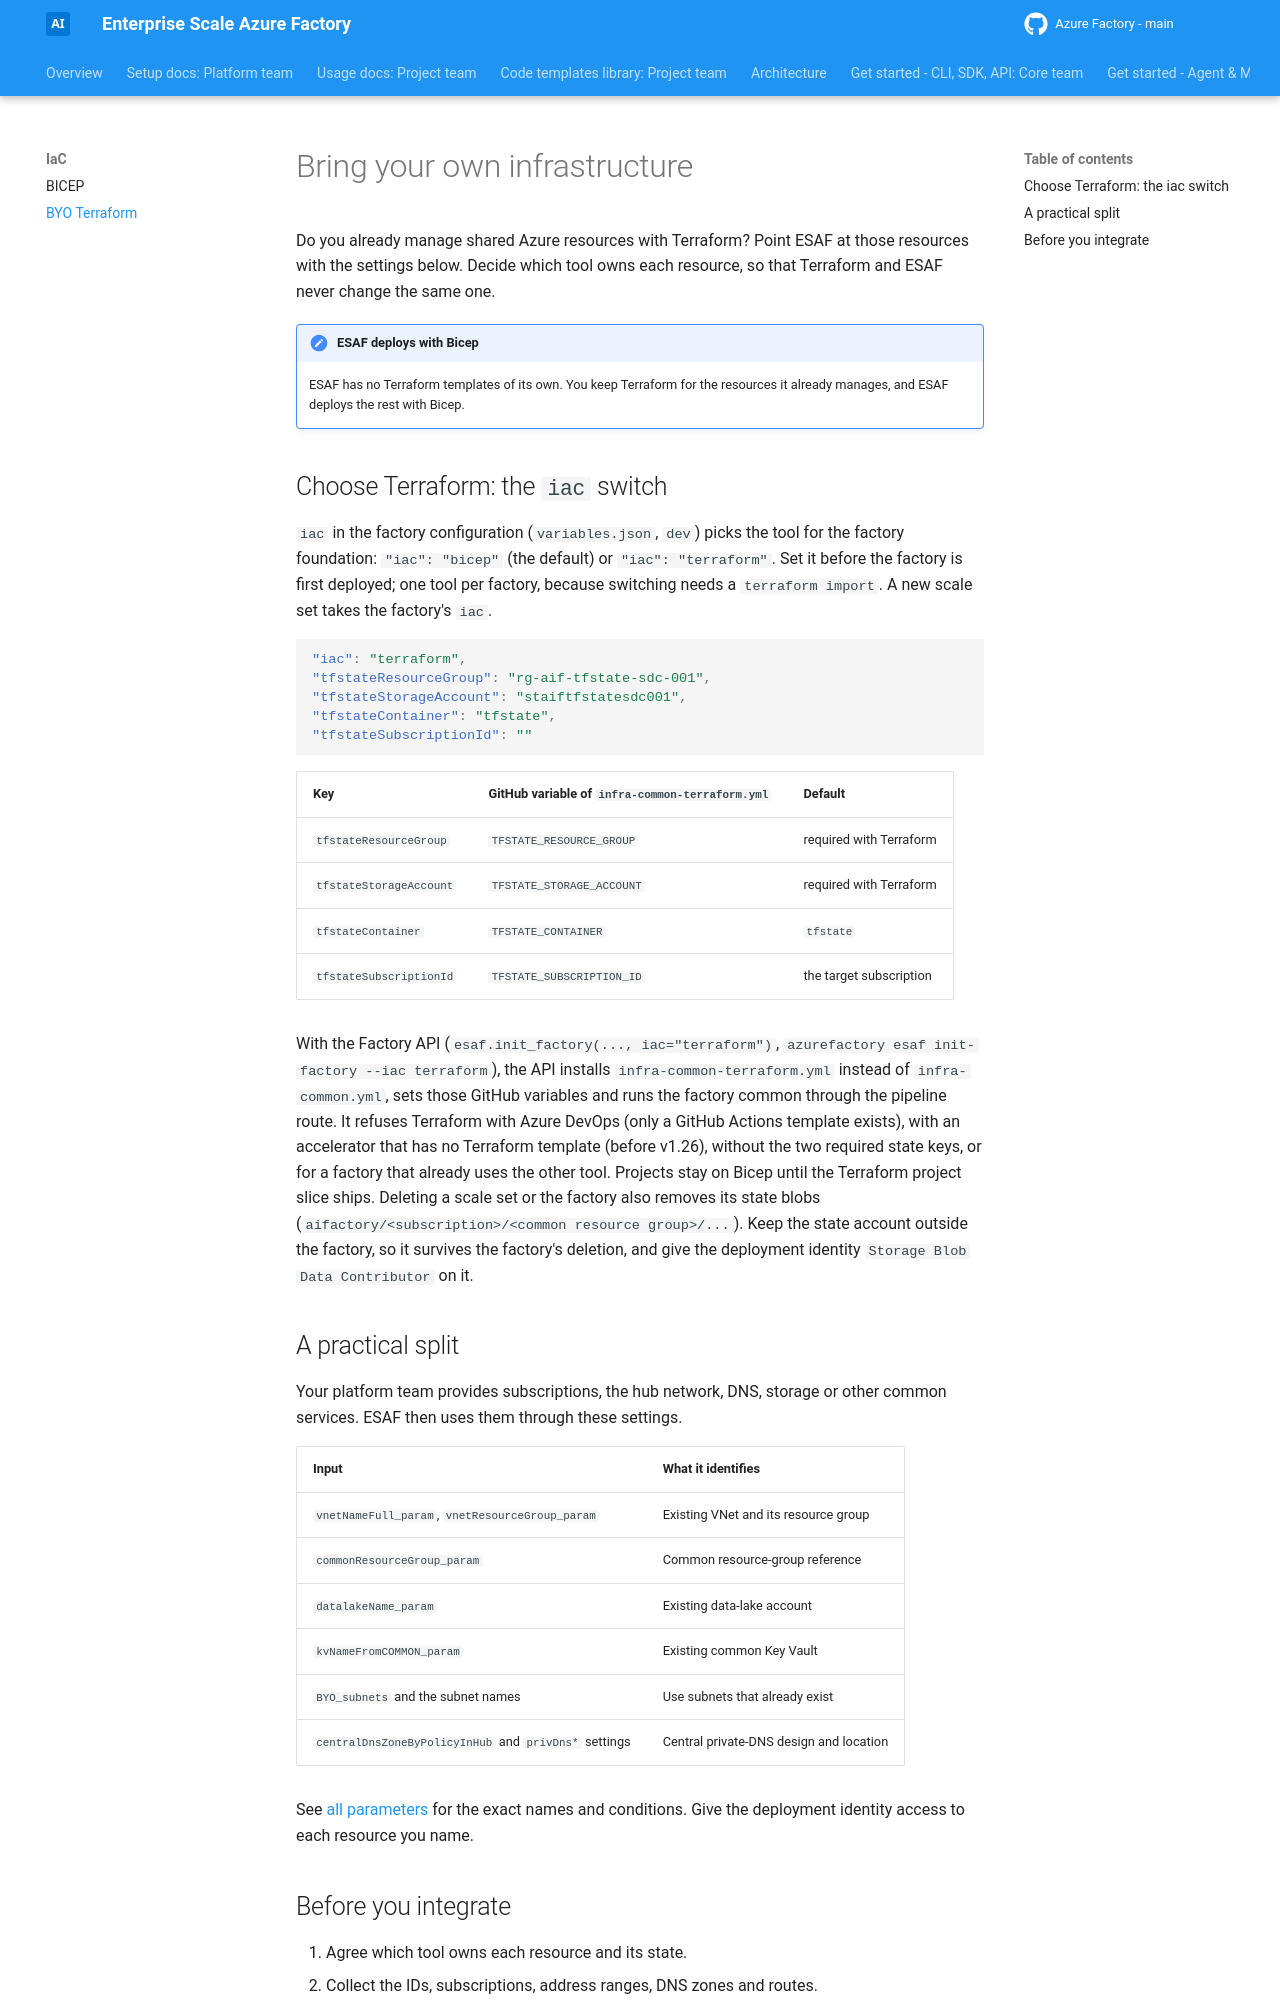

repository: jostrm/azure-enterprise-scale-ml · page: iac/terraform/index.html · generator: mkdocs

# Bring your own infrastructure

Do you already manage shared Azure resources with Terraform? Point ESAF at those resources with the settings
below. Decide which tool owns each resource, so that Terraform and ESAF never change the same one.

!!! note "ESAF deploys with Bicep"
    ESAF has no Terraform templates of its own. You keep Terraform for the resources it already manages, and
    ESAF deploys the rest with Bicep.

## Choose Terraform: the `iac` switch

`iac` in the factory configuration (`variables.json`, `dev`) picks the tool for the factory foundation:
`"iac": "bicep"` (the default) or `"iac": "terraform"`. Set it before the factory is first deployed; one tool
per factory, because switching needs a `terraform import`. A new scale set takes the factory's `iac`.

```json
"iac": "terraform",
"tfstateResourceGroup": "rg-aif-tfstate-sdc-001",
"tfstateStorageAccount": "staiftfstatesdc001",
"tfstateContainer": "tfstate",
"tfstateSubscriptionId": ""
```

| Key | GitHub variable of `infra-common-terraform.yml` | Default |
| --- | --- | --- |
| `tfstateResourceGroup` | `TFSTATE_RESOURCE_GROUP` | required with Terraform |
| `tfstateStorageAccount` | `TFSTATE_STORAGE_ACCOUNT` | required with Terraform |
| `tfstateContainer` | `TFSTATE_CONTAINER` | `tfstate` |
| `tfstateSubscriptionId` | `TFSTATE_SUBSCRIPTION_ID` | the target subscription |

With the Factory API (`esaf.init_factory(..., iac="terraform")`, `azurefactory esaf init-factory --iac terraform`),
the API installs `infra-common-terraform.yml` instead of `infra-common.yml`, sets those GitHub variables and runs
the factory common through the pipeline route. It refuses Terraform with Azure DevOps (only a GitHub Actions
template exists), with an accelerator that has no Terraform template (before v1.26), without the two required
state keys, or for a factory that already uses the other tool. Projects stay on Bicep until the Terraform
project slice ships. Deleting a scale set or the factory also removes its state blobs
(`aifactory/<subscription>/<common resource group>/...`). Keep the state account outside the factory, so it
survives the factory's deletion, and give the deployment identity `Storage Blob Data Contributor` on it.

## A practical split

Your platform team provides subscriptions, the hub network, DNS, storage or other common services. ESAF then
uses them through these settings.

| Input | What it identifies |
| --- | --- |
| `vnetNameFull_param`, `vnetResourceGroup_param` | Existing VNet and its resource group |
| `commonResourceGroup_param` | Common resource-group reference |
| `datalakeName_param` | Existing data-lake account |
| `kvNameFromCOMMON_param` | Existing common Key Vault |
| `BYO_subnets` and the subnet names | Use subnets that already exist |
| `centralDnsZoneByPolicyInHub` and `privDns*` settings | Central private-DNS design and location |

See [all parameters](../parameters/advanced.md) for the exact names and conditions. Give the deployment
identity access to each resource you name.
